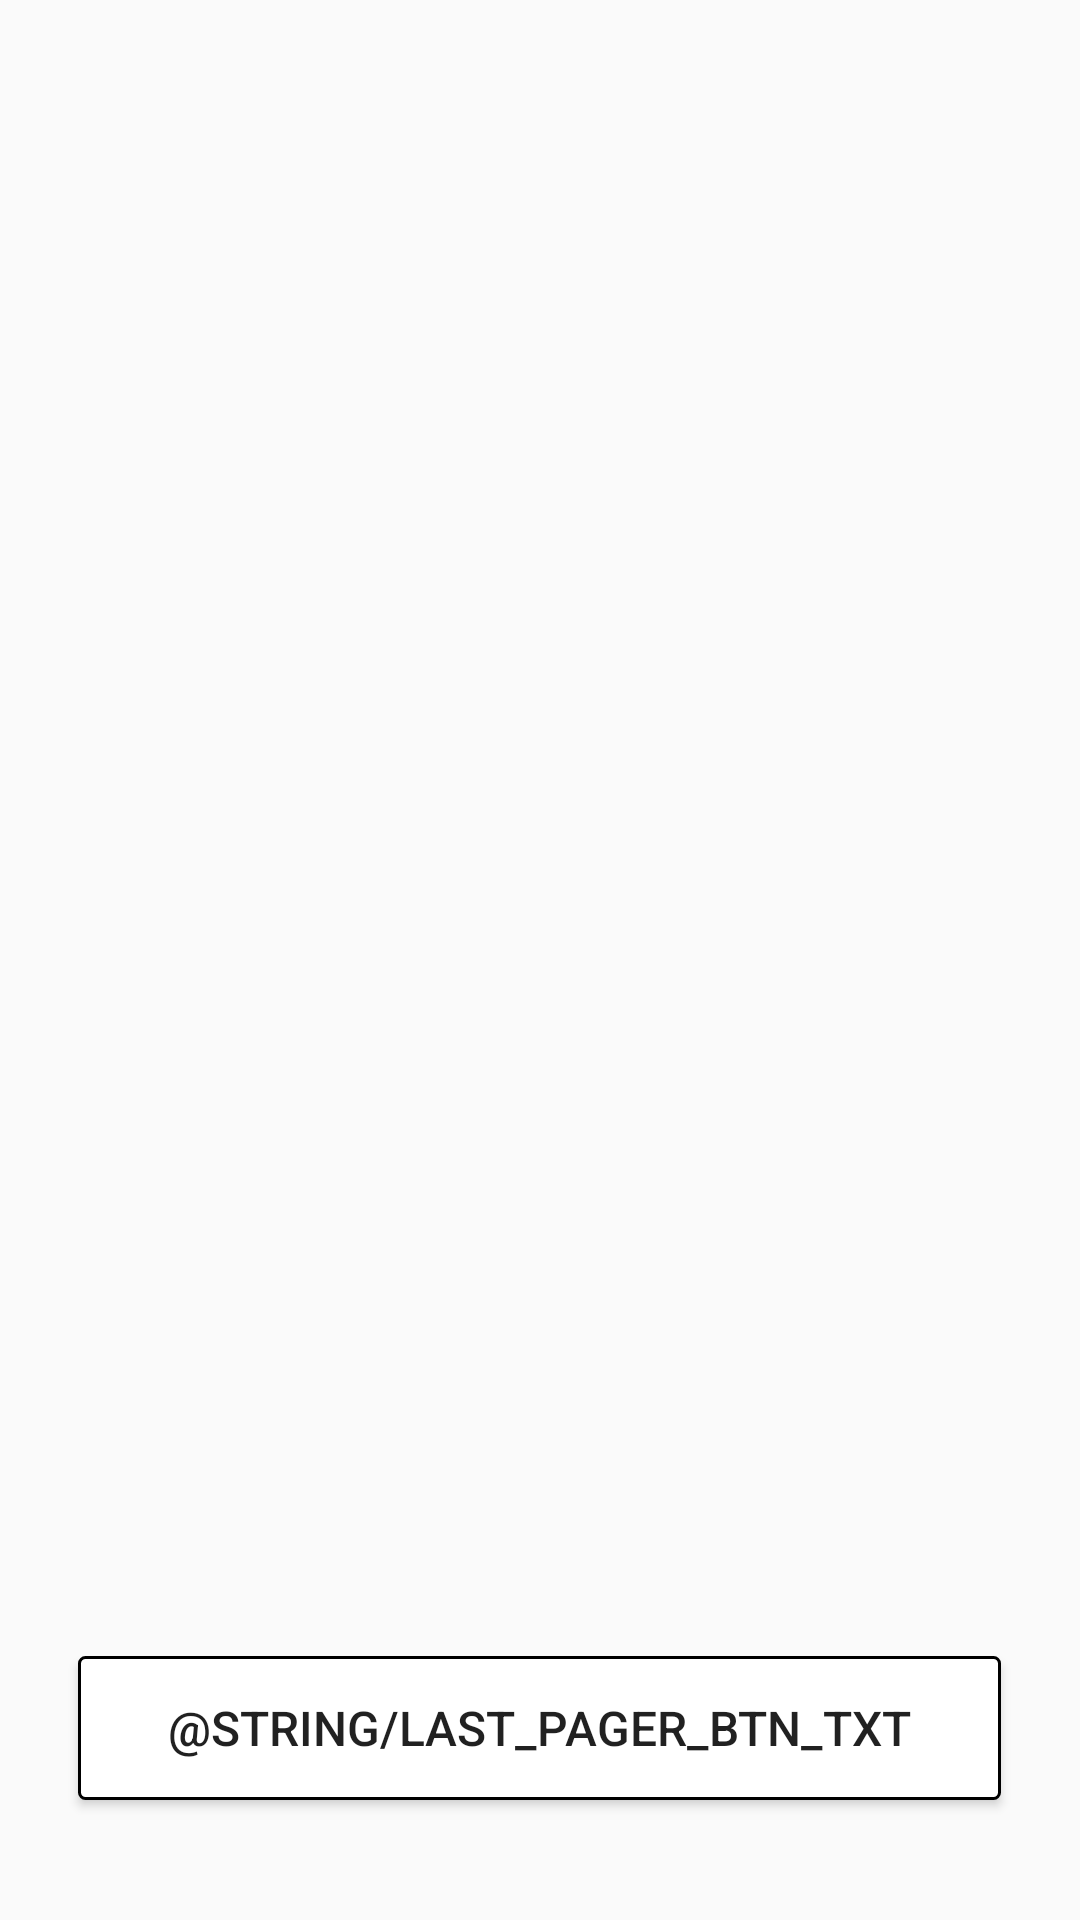

Reconstruct the res/layout file that produces this screen, plus the resources it refers to.
<!-- AndroidManifest.xml: application theme AppTheme -->
<!-- res/layout/layout_last_pager.xml -->
<?xml version="1.0" encoding="utf-8"?>
<RelativeLayout xmlns:android="http://schemas.android.com/apk/res/android"
    android:id="@+id/pager_rly_open"
    android:layout_width="match_parent"
    android:layout_height="match_parent">

    <Button
        android:id="@+id/pager_btn_open"
        android:layout_width="wrap_content"
        android:layout_height="wrap_content"
        android:layout_alignParentBottom="true"
        android:layout_centerHorizontal="true"
        android:paddingLeft="@dimen/layout_last_pager_btn_horizontal_padding"
        android:paddingRight="@dimen/layout_last_pager_btn_horizontal_padding"
        android:paddingTop="@dimen/layout_last_pager_btn_vertical_padding"
        android:paddingBottom="@dimen/layout_last_pager_btn_vertical_padding"
        android:layout_marginBottom="@dimen/layout_last_pager_btn_margin_bottom"
        android:text="@string/last_pager_btn_txt"
        android:background="@drawable/btn_open_bg"
        style="@style/last_pager_btn_style"
       />

</RelativeLayout>
<!-- resources referenced by this layout -->
<resources>
  <dimen name="layout_last_pager_btn_horizontal_padding">30dp</dimen>
  <dimen name="layout_last_pager_btn_margin_bottom">40dp</dimen>
  <dimen name="layout_last_pager_btn_vertical_padding">8dp</dimen>
  <!-- drawable btn_open_bg (drawable) -->
  <?xml version="1.0" encoding="utf-8"?>
  <shape xmlns:android="http://schemas.android.com/apk/res/android"
      android:shape="rectangle">
      <solid android:color="#FFFFFF" />
      <corners
          android:bottomLeftRadius="2dp"
          android:bottomRightRadius="2dp"
          android:topLeftRadius="2dp"
          android:topRightRadius="2dp" />
      <stroke
          android:width="1dp"
          android:color="@color/red"></stroke>
  </shape>
  <style name="last_pager_btn_style">
          <item name="android:color">@color/red</item>
          <item name="android:textSize">16sp</item>
      </style>
  <style name="AppTheme" parent="Theme.AppCompat.Light.DarkActionBar">
          
          <item name="colorPrimary">@color/colorPrimary</item>
          <item name="colorPrimaryDark">@color/colorPrimaryDark</item>
          <item name="colorAccent">@color/colorAccent</item>
      </style>
  <!-- not gathered from this repository: default colours our renderer supplied (Android Studio template values) -->
  <color name="colorPrimary">#FF6200EE</color>
  <color name="colorPrimaryDark">#FF3700B3</color>
  <color name="colorAccent">#FF03DAC5</color>
</resources>
